Run: headless pygame with SDL's dummy video driver; simulated clock (each Clock.tick advances the game by its frame time, no real sleeping); random seed 0; keys injected as events and as key.get_pressed() state; no mouse input.
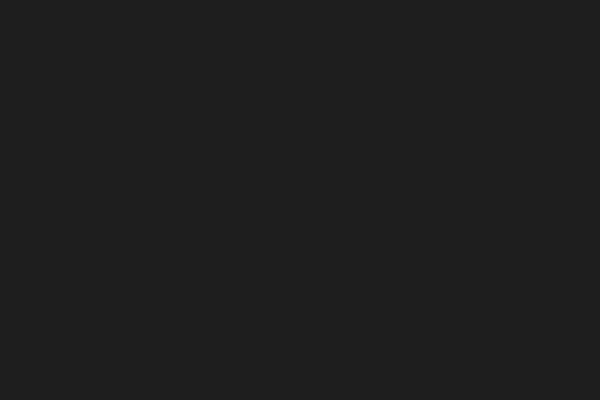
Frame 1 of 4 · flips 1–60 · no input
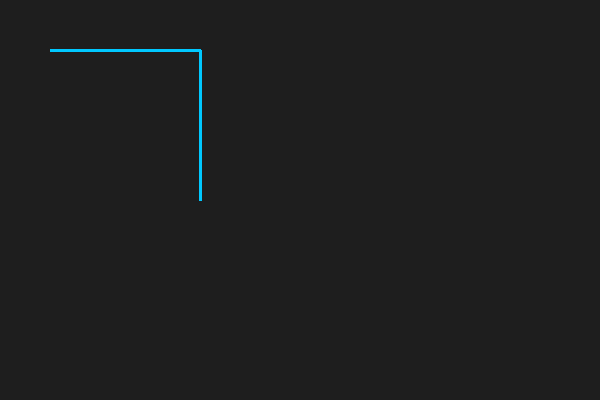
Frame 2 of 4 · flips 61–180 · tapped SPACE, RETURN · held RIGHT (→), D
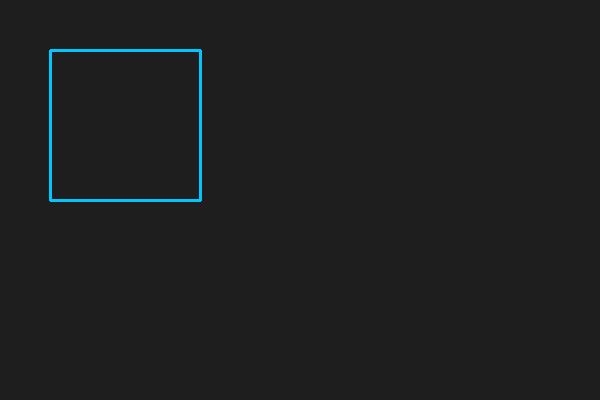
Frame 3 of 4 · flips 181–300 · held DOWN (↓), S
Frame 4 of 4 · flips 301–420 · held LEFT (←), A, UP (↑), W · screen unchanged from frame 3, image omitted

The pygame program that drew these frames:

import pygame
import sys

# Initialize pygame
pygame.init()

# Screen setup
WIDTH, HEIGHT = 600, 400
screen = pygame.display.set_mode((WIDTH, HEIGHT))
pygame.display.set_caption("Timed Line Drawing")

# Clock
clock = pygame.time.Clock()

# Define line endpoints
lines = [
    ((50, 50), (200, 50)),
    ((200, 50), (200, 200)),
    ((200, 200), (50, 200)),
    ((50, 200), (50, 50))
]

# Variables for timing
drawn_lines = []
line_index = 0
draw_interval = 1000  # milliseconds
last_draw_time = pygame.time.get_ticks()

running = True
while running:
    screen.fill((30, 30, 30))

    # Event handling
    for event in pygame.event.get():
        if event.type == pygame.QUIT:
            running = False

    # Check if it's time to draw the next line
    current_time = pygame.time.get_ticks()
    if line_index < len(lines) and current_time - last_draw_time >= draw_interval:
        drawn_lines.append(lines[line_index])
        line_index += 1
        last_draw_time = current_time

    # Draw the lines that are ready
    for line in drawn_lines:
        pygame.draw.line(screen, (0, 200, 255), line[0], line[1], 3)

    pygame.display.flip()
    clock.tick(60)

pygame.quit()
sys.exit()
